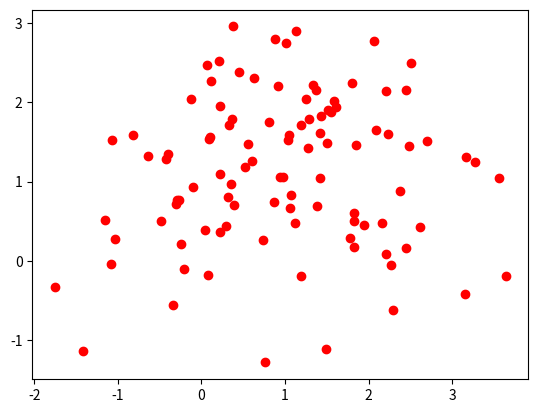

Write Python code to recreate this figure.
import matplotlib.pyplot as plt
import numpy as np

if __name__ == "__main__":
    # enable interactive mode
    plt.ion()
    # initialize figure
    fig, ax = plt.subplots()
    for i in range(100):
        ax.plot(1 + np.random.randn(), 1 + np.random.randn(), "r-o")
        plt.draw()
        plt.pause(0.05)
    # disable interactive mode
    plt.ioff()
